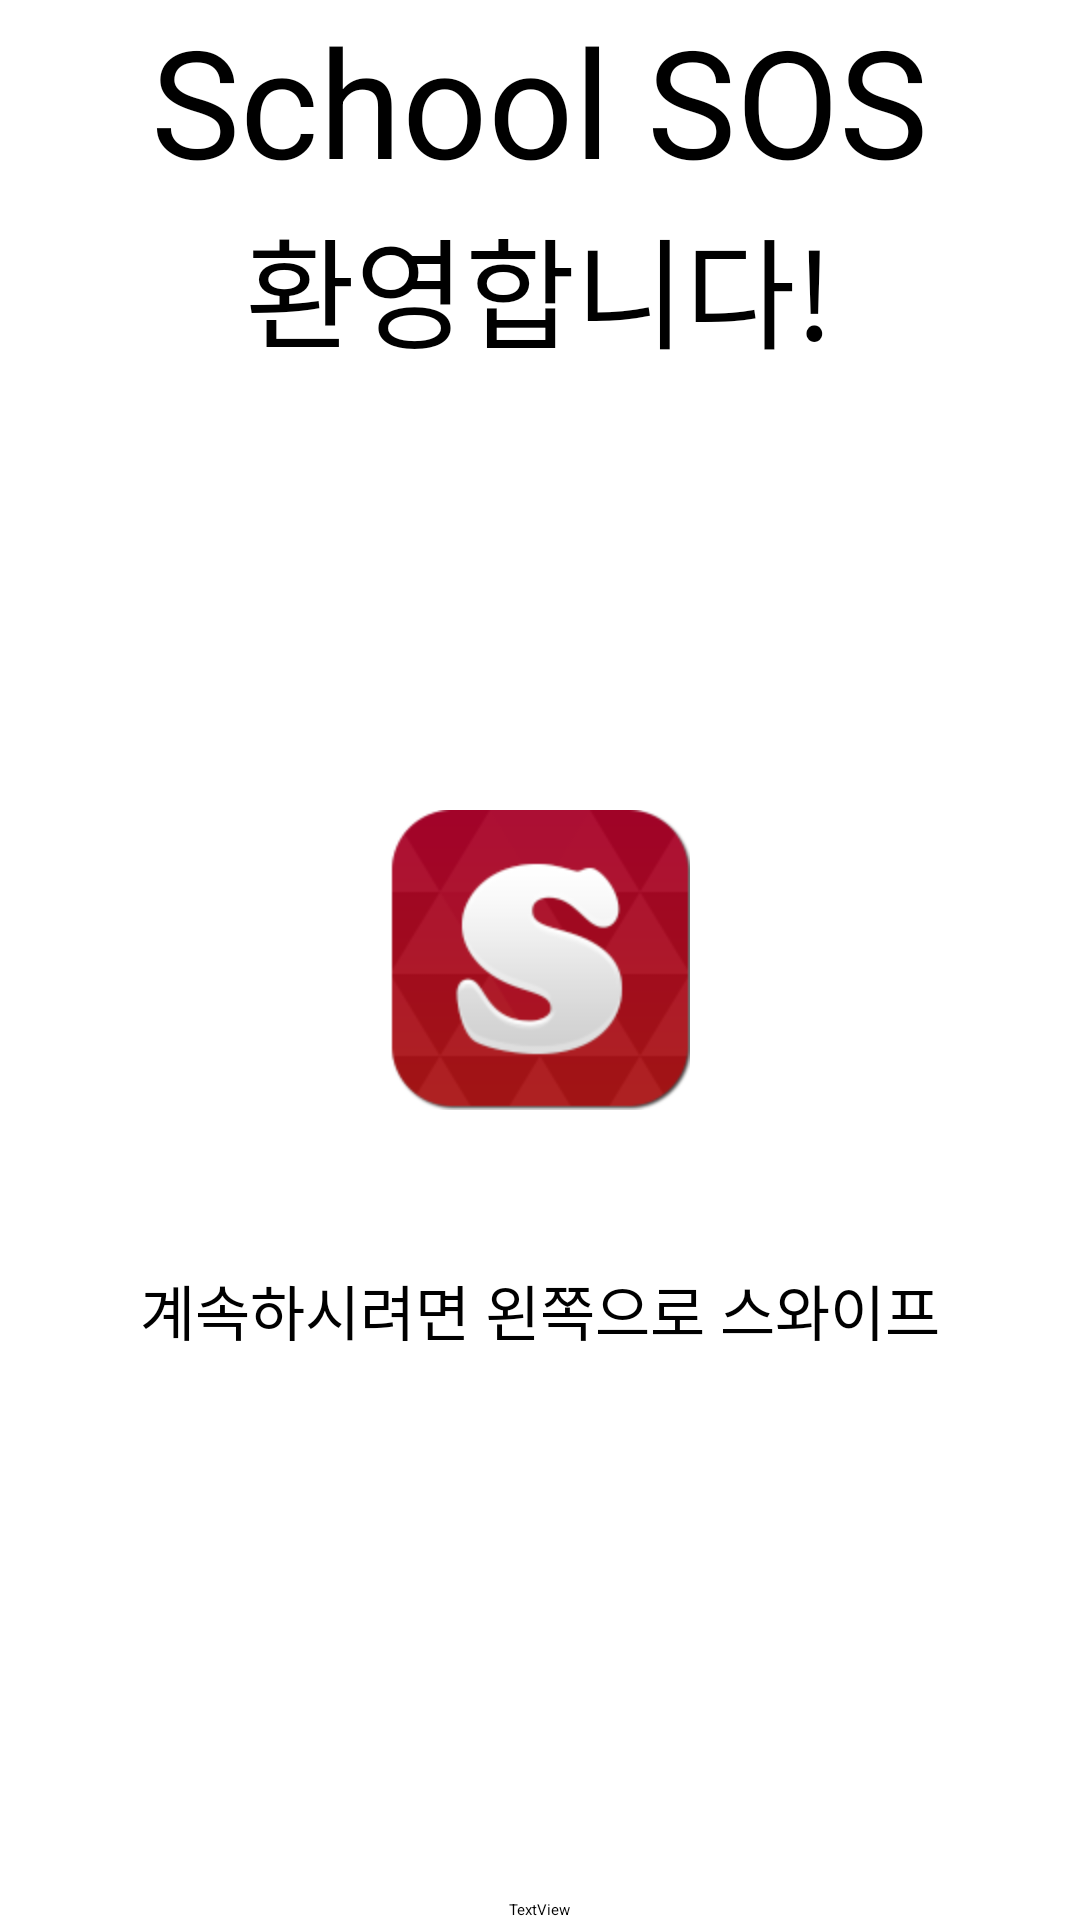

This screen was rendered from an Android layout file. Write that file and the resources it references.
<!-- AndroidManifest.xml: application theme Theme.Sherlock.Light.DarkActionBar -->
<!-- res/layout/firstrun_1.xml -->
<RelativeLayout xmlns:android="http://schemas.android.com/apk/res/android"
    android:layout_width="fill_parent"
    android:layout_height="fill_parent" >

    <ImageView
        android:id="@+id/imageView1"
        android:layout_width="100dp"
        android:layout_height="100dp"
        android:layout_centerHorizontal="true"
        android:layout_centerVertical="true"
        android:src="@drawable/ic_launcher" />

    <TextView
        android:id="@+id/textView3"
        android:layout_width="wrap_content"
        android:layout_height="wrap_content"
        android:layout_alignParentBottom="true"
        android:layout_centerHorizontal="true"
        android:text="TextView" />

    <TextView
        android:id="@+id/textView2"
        android:layout_width="wrap_content"
        android:layout_height="wrap_content"
        android:layout_alignParentTop="true"
        android:layout_centerHorizontal="true"
        android:text="School SOS"
        android:textSize="50dp" />

    <TextView
        android:id="@+id/textView1"
        android:layout_width="wrap_content"
        android:layout_height="wrap_content"
        android:layout_below="@+id/textView2"
        android:layout_centerHorizontal="true"
        android:text="환영합니다!"
        android:textSize="40dp" />

    <TextView
        android:id="@+id/textView4"
        android:layout_width="wrap_content"
        android:layout_height="wrap_content"
        android:layout_below="@+id/imageView1"
        android:layout_centerHorizontal="true"
        android:layout_marginTop="52dp"
        android:text="계속하시려면 왼쪽으로 스와이프"
        android:textSize="20dp" />

</RelativeLayout>
<!-- resources referenced by this layout -->
<resources>
  <!-- drawable ic_launcher: png bitmap (drawable-hdpi, 13499 bytes) -->
</resources>
